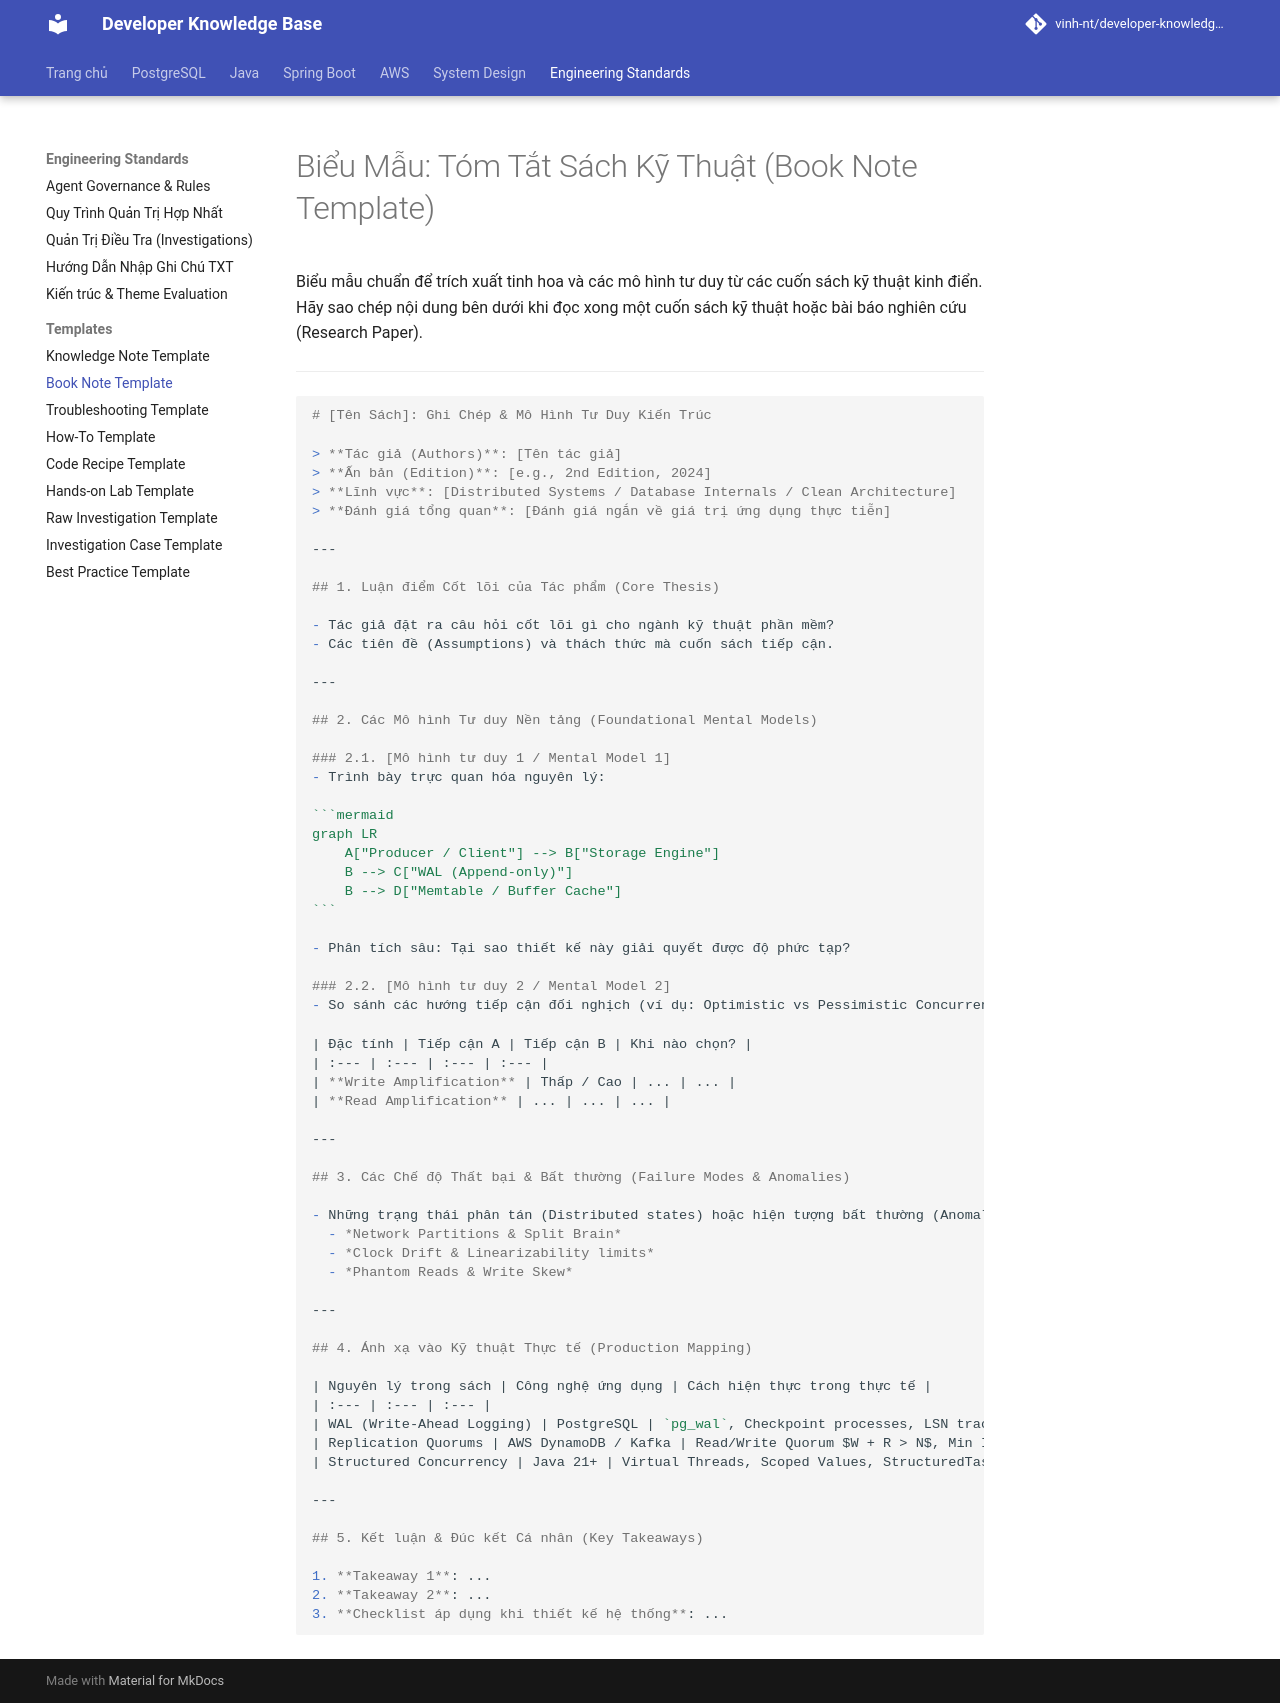

repository: Deploy-Website/developer-knowledge-base · page: starter-templates/book-note/index.html · generator: mkdocs

# Biểu Mẫu: Tóm Tắt Sách Kỹ Thuật (Book Note Template)

Biểu mẫu chuẩn để trích xuất tinh hoa và các mô hình tư duy từ các cuốn sách kỹ thuật kinh điển. Hãy sao chép nội dung bên dưới khi đọc xong một cuốn sách kỹ thuật hoặc bài báo nghiên cứu (Research Paper).

---

````markdown
# [Tên Sách]: Ghi Chép & Mô Hình Tư Duy Kiến Trúc

> **Tác giả (Authors)**: [Tên tác giả]  
> **Ấn bản (Edition)**: [e.g., 2nd Edition, 2024]  
> **Lĩnh vực**: [Distributed Systems / Database Internals / Clean Architecture]  
> **Đánh giá tổng quan**: [Đánh giá ngắn về giá trị ứng dụng thực tiễn]  

---

## 1. Luận điểm Cốt lõi của Tác phẩm (Core Thesis)

- Tác giả đặt ra câu hỏi cốt lõi gì cho ngành kỹ thuật phần mềm?
- Các tiên đề (Assumptions) và thách thức mà cuốn sách tiếp cận.

---

## 2. Các Mô hình Tư duy Nền tảng (Foundational Mental Models)

### 2.1. [Mô hình tư duy 1 / Mental Model 1]
- Trình bày trực quan hóa nguyên lý:

```mermaid
graph LR
    A["Producer / Client"] --> B["Storage Engine"]
    B --> C["WAL (Append-only)"]
    B --> D["Memtable / Buffer Cache"]
```

- Phân tích sâu: Tại sao thiết kế này giải quyết được độ phức tạp?

### 2.2. [Mô hình tư duy 2 / Mental Model 2]
- So sánh các hướng tiếp cận đối nghịch (ví dụ: Optimistic vs Pessimistic Concurrency Control, B-Tree vs LSM-Tree).

| Đặc tính | Tiếp cận A | Tiếp cận B | Khi nào chọn? |
| :--- | :--- | :--- | :--- |
| **Write Amplification** | Thấp / Cao | ... | ... |
| **Read Amplification** | ... | ... | ... |

---

## 3. Các Chế độ Thất bại & Bất thường (Failure Modes & Anomalies)

- Những trạng thái phân tán (Distributed states) hoặc hiện tượng bất thường (Anomalies) mà kỹ sư thường đánh giá thấp:
  - *Network Partitions & Split Brain*
  - *Clock Drift & Linearizability limits*
  - *Phantom Reads & Write Skew*

---

## 4. Ánh xạ vào Kỹ thuật Thực tế (Production Mapping)

| Nguyên lý trong sách | Công nghệ ứng dụng | Cách hiện thực trong thực tế |
| :--- | :--- | :--- |
| WAL (Write-Ahead Logging) | PostgreSQL | `pg_wal`, Checkpoint processes, LSN tracking |
| Replication Quorums | AWS DynamoDB / Kafka | Read/Write Quorum $W + R > N$, Min In-Sync Replicas |
| Structured Concurrency | Java 21+ | Virtual Threads, Scoped Values, StructuredTaskScope |

---

## 5. Kết luận & Đúc kết Cá nhân (Key Takeaways)

1. **Takeaway 1**: ...
2. **Takeaway 2**: ...
3. **Checklist áp dụng khi thiết kế hệ thống**: ...
````
